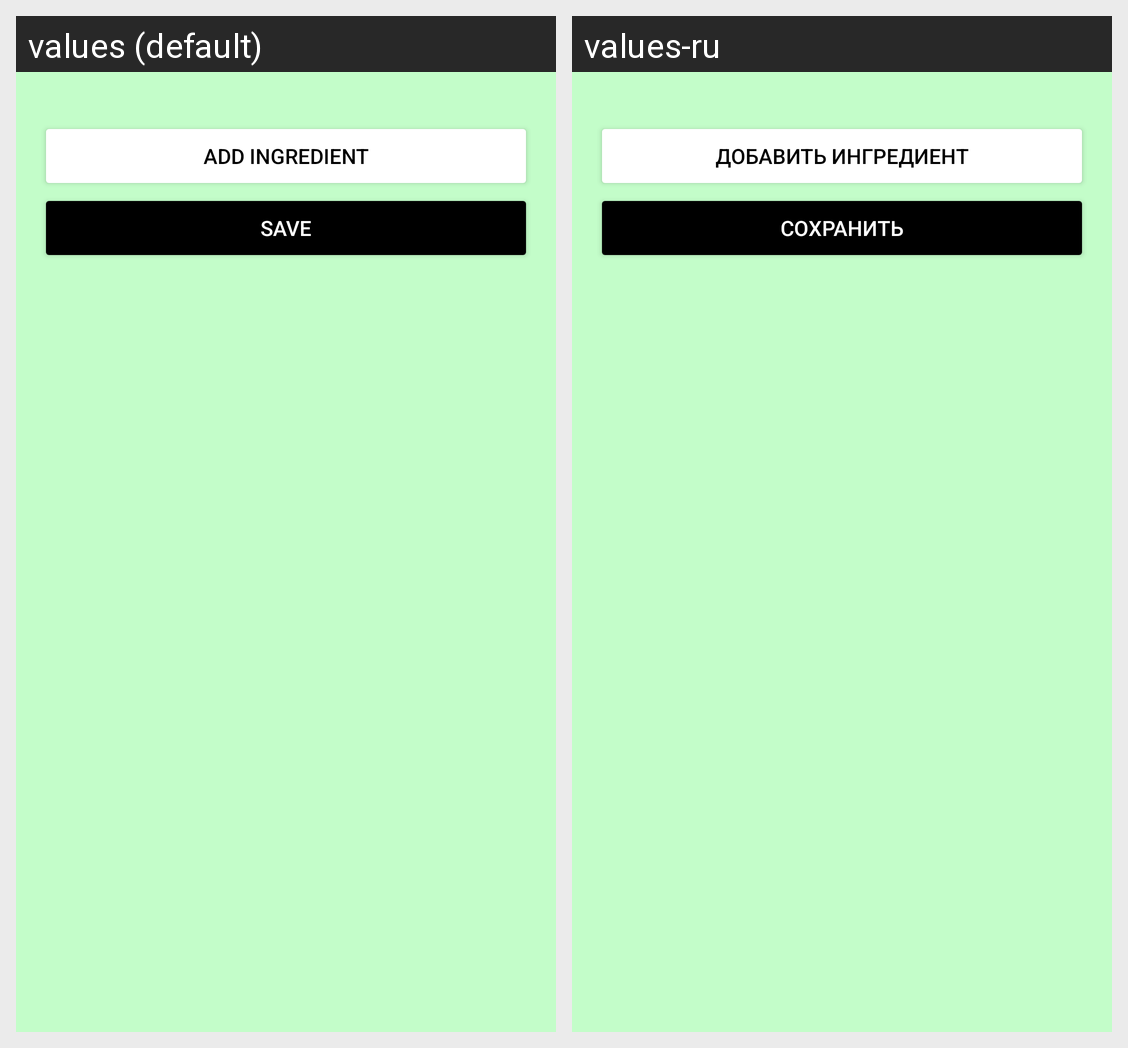

This grid shows one Android layout under two languages. Give, for every string resource on the screen, its name, the default text and each shown locale's text.
Android screen res/layout/activity_edit_ingredients.xml rendered under 2 locales, left to right: values (default), values-ru. Device: Nexus 5 (rendered at 1080×1920; each locale shown at half size, 540×960, under a caption strip naming it); theme Theme.EatCalcProject.Launcher.
Strings drawn on this screen, with the default value and each locale's value (text and hints the layout hard-codes, and strings that could not be matched under every locale, appear in the picture but are not listed):

add_ingredient
  values: Add ingredient
  values-ru: Добавить ингредиент

save
  values: Save
  values-ru: Сохранить
